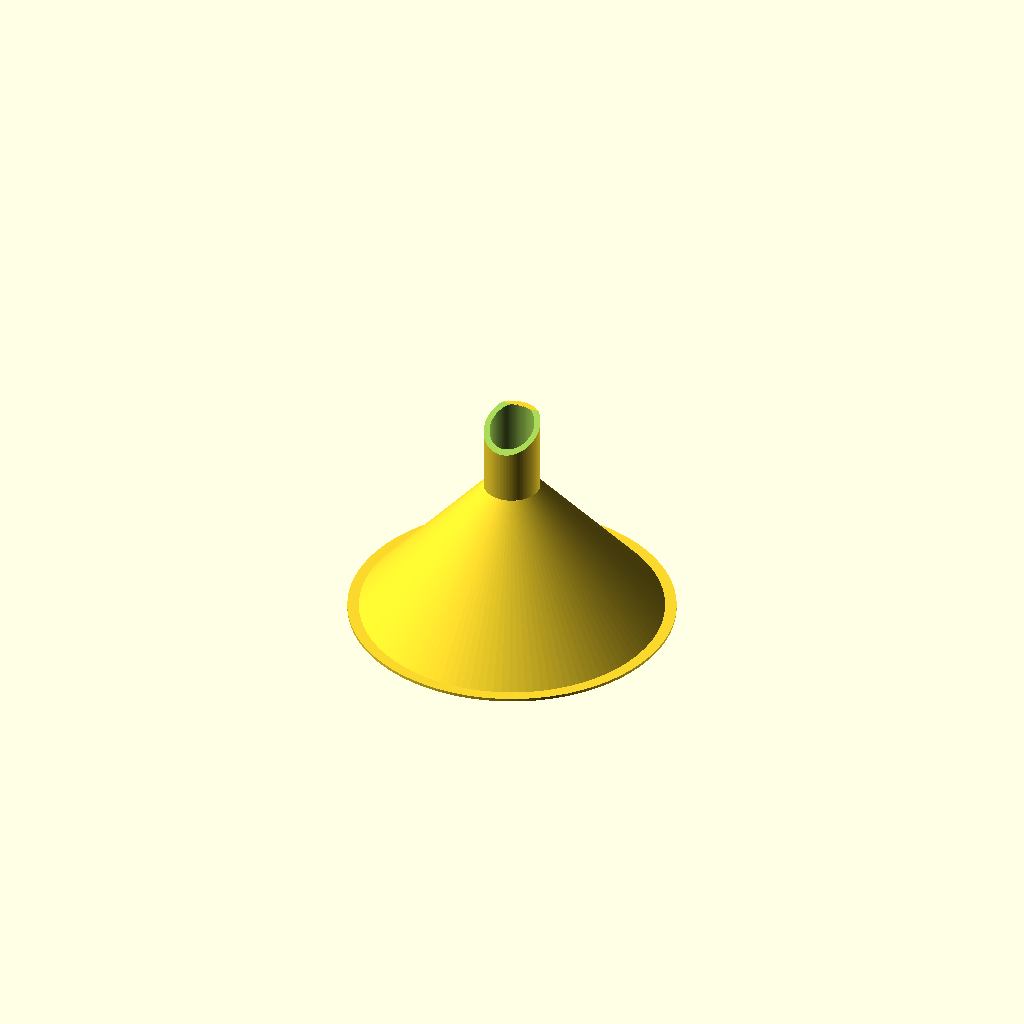
Cell 1 — every parameter at its default value.
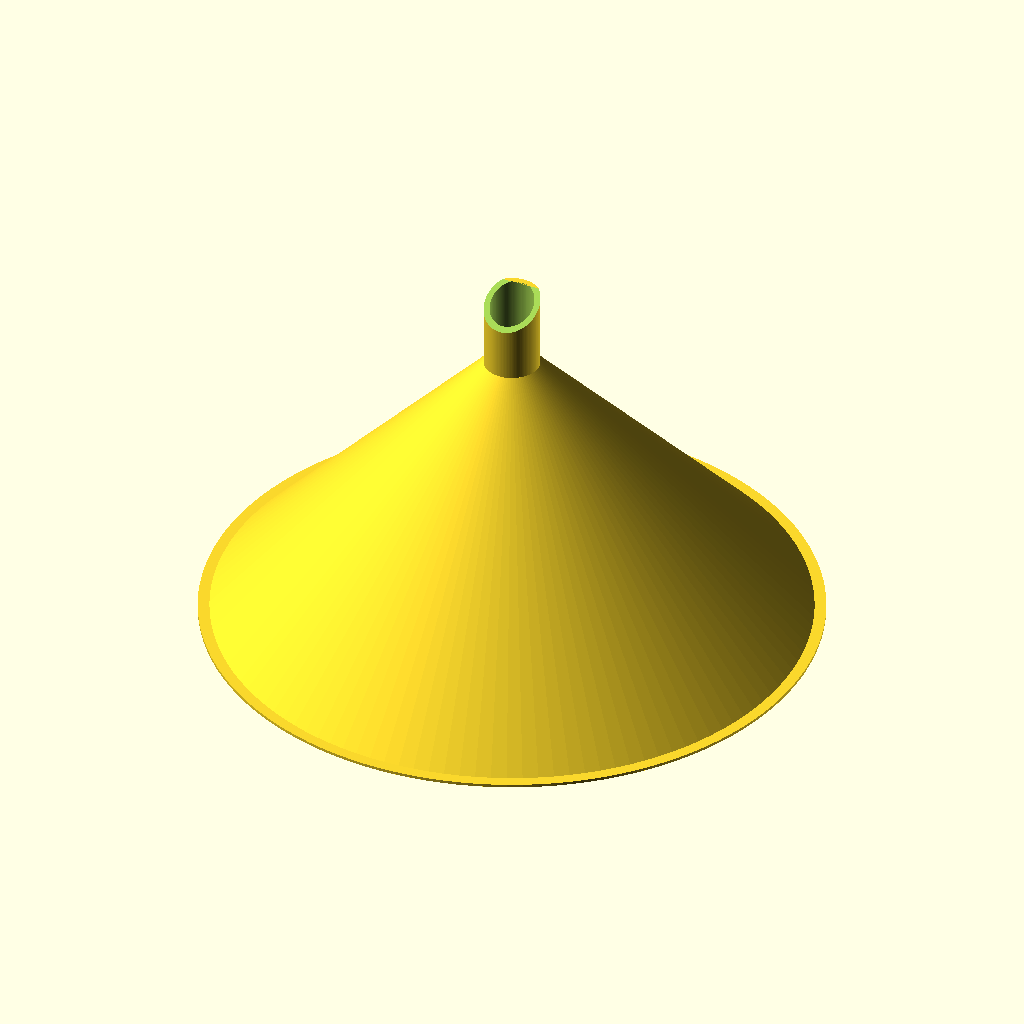
Cell 2: mouth_id = 80 (everything else at default).
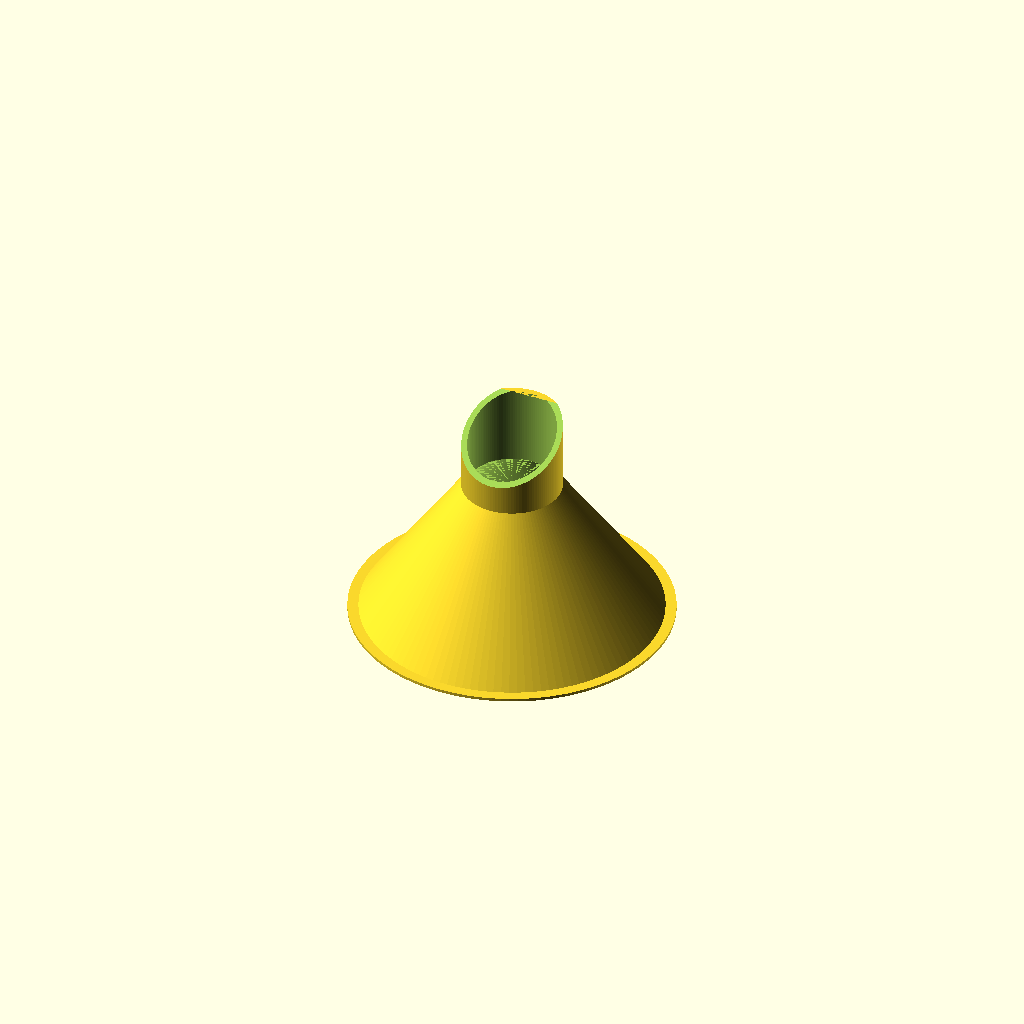
Cell 3: the same model with tube_id = 12.
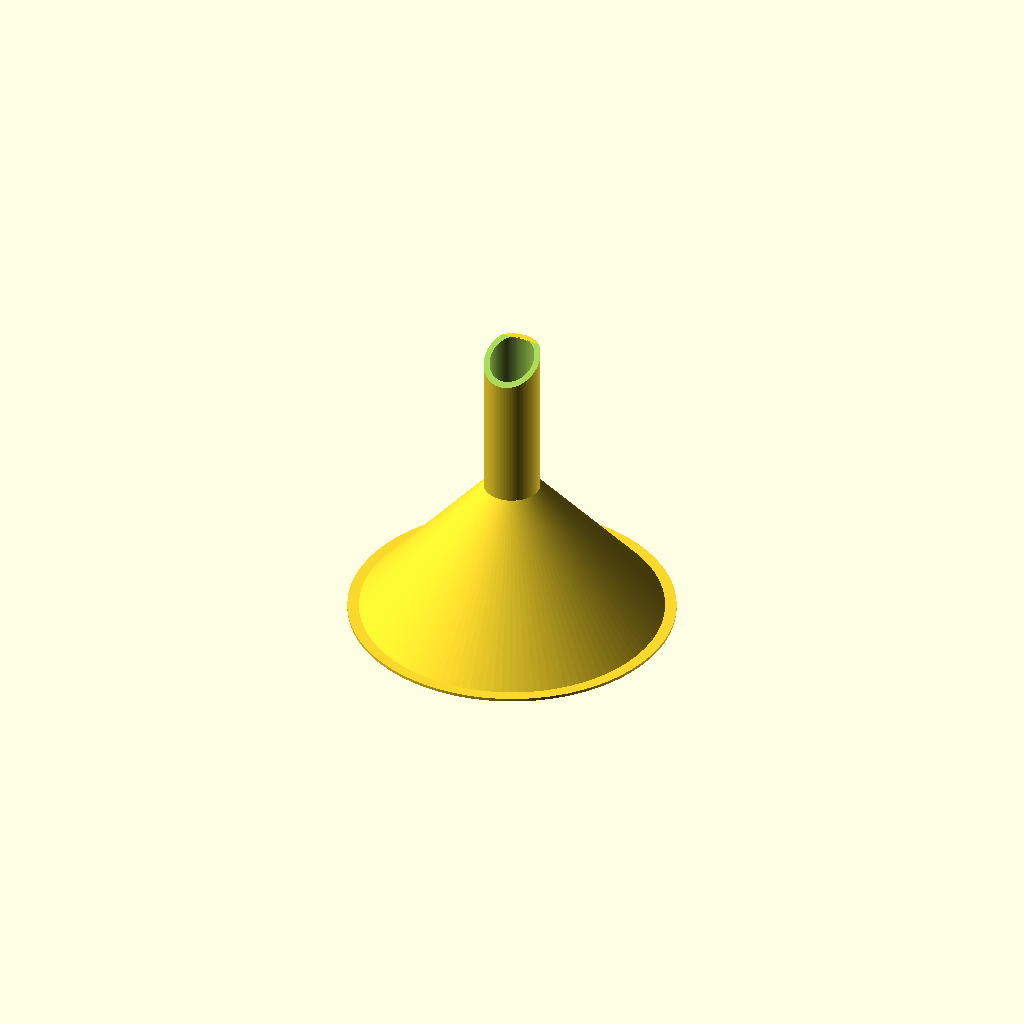
Cell 4 — tube_length set to 22, the other parameters unchanged.
One fixed orthographic camera (rotation 55°, 0°, 25°; colour scheme Cornfield) for every cell.
OpenSCAD source file openscad/funnel.scad:
mouth_id = 40;
tube_id = 6;
tube_length = 11;

$fn = 120;

module piece(offs, hadj) {
  cylinder(h=mouth_id/2+hadj, d1=mouth_id+offs*2, d2=tube_id+offs*2);
  translate([0, 0, mouth_id/2])
    cylinder(h=tube_length+hadj, d=tube_id+offs*2);
}

difference() {
  union() {
    piece(0.8, 0);
    cylinder(h=0.4, d=mouth_id+4);
  }
  translate([0, 0, -0.001])
    piece(0, 0.002);

  translate([0, 0, tube_length + mouth_id/2 - tube_id*0.26])
    rotate([30, 0, 0])
      translate([0, 0, 15])
        cube(30, center=true);
}
Parameter table extracted from the source (name, type, default, range or options):
mouth_id: number, default 40
tube_id: number, default 6
tube_length: number, default 11
